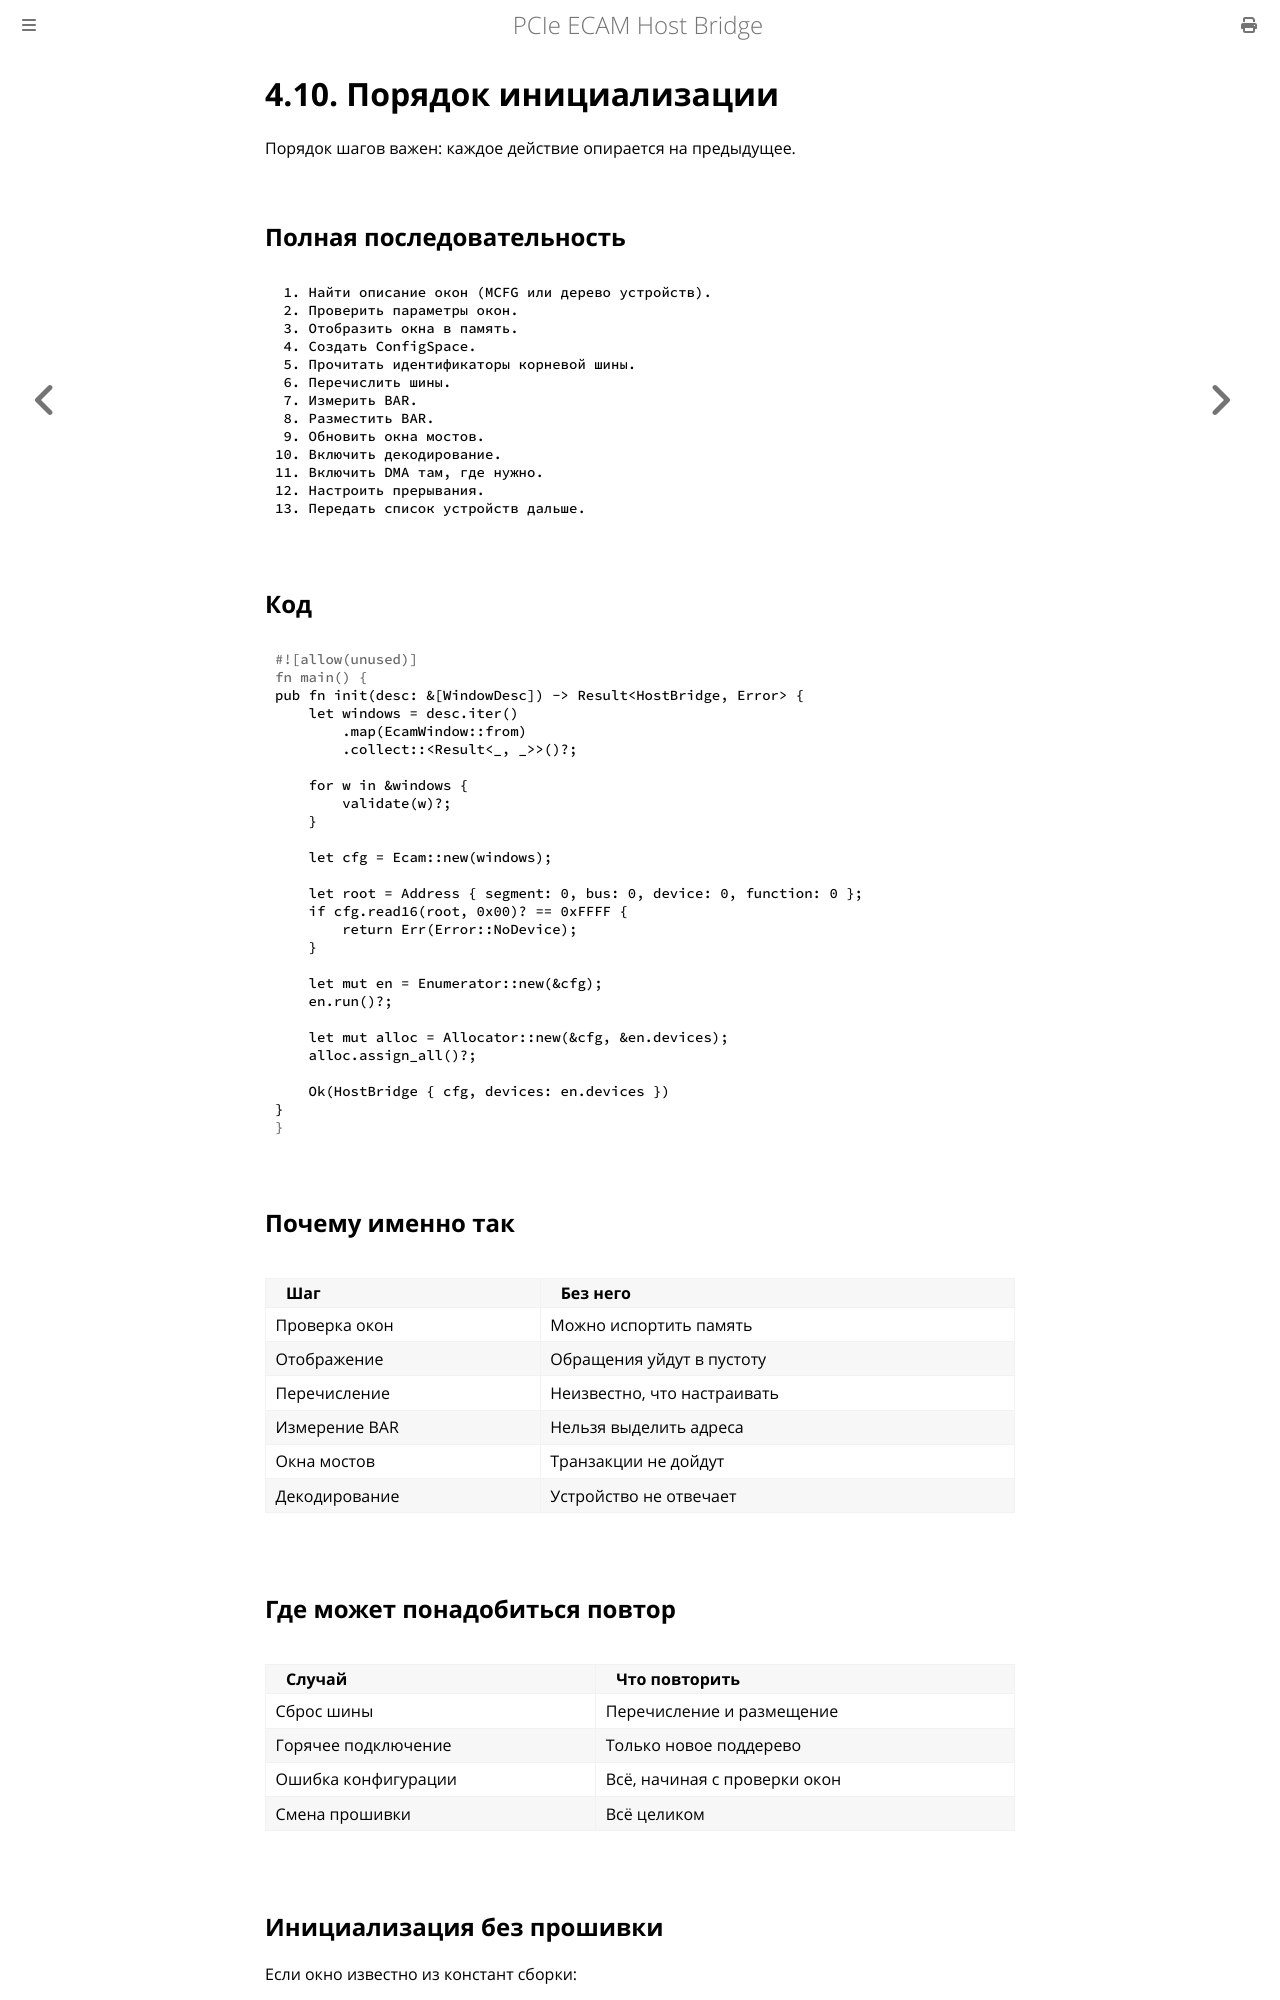

repository: MiCkEyZzZ/pcie-ecam · page: ch04-init.html · generator: mdbook

# 4.10. Порядок инициализации

Порядок шагов важен: каждое действие опирается на предыдущее.

## Полная последовательность

```text
 1. Найти описание окон (MCFG или дерево устройств).
 2. Проверить параметры окон.
 3. Отобразить окна в память.
 4. Создать ConfigSpace.
 5. Прочитать идентификаторы корневой шины.
 6. Перечислить шины.
 7. Измерить BAR.
 8. Разместить BAR.
 9. Обновить окна мостов.
10. Включить декодирование.
11. Включить DMA там, где нужно.
12. Настроить прерывания.
13. Передать список устройств дальше.
```

## Код

```rust
pub fn init(desc: &[WindowDesc]) -> Result<HostBridge, Error> {
    let windows = desc.iter()
        .map(EcamWindow::from)
        .collect::<Result<_, _>>()?;

    for w in &windows {
        validate(w)?;
    }

    let cfg = Ecam::new(windows);

    let root = Address { segment: 0, bus: 0, device: 0, function: 0 };
    if cfg.read16(root, 0x00)? == 0xFFFF {
        return Err(Error::NoDevice);
    }

    let mut en = Enumerator::new(&cfg);
    en.run()?;

    let mut alloc = Allocator::new(&cfg, &en.devices);
    alloc.assign_all()?;

    Ok(HostBridge { cfg, devices: en.devices })
}
```

## Почему именно так

| Шаг | Без него |
|-----|----------|
| Проверка окон | Можно испортить память |
| Отображение | Обращения уйдут в пустоту |
| Перечисление | Неизвестно, что настраивать |
| Измерение BAR | Нельзя выделить адреса |
| Окна мостов | Транзакции не дойдут |
| Декодирование | Устройство не отвечает |

## Где может понадобиться повтор

| Случай | Что повторить |
|--------|---------------|
| Сброс шины | Перечисление и размещение |
| Горячее подключение | Только новое поддерево |
| Ошибка конфигурации | Всё, начиная с проверки окон |
| Смена прошивки | Всё целиком |
